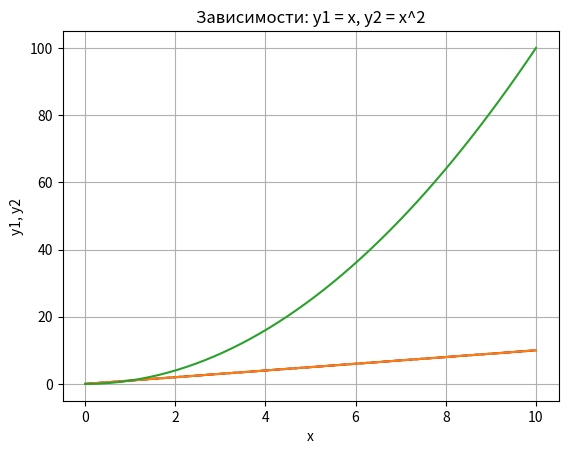
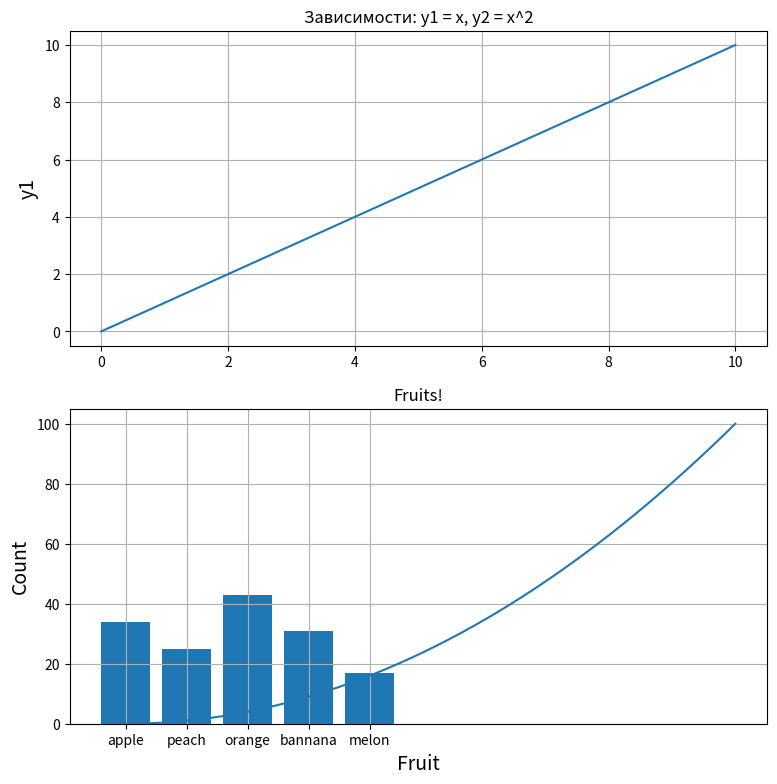
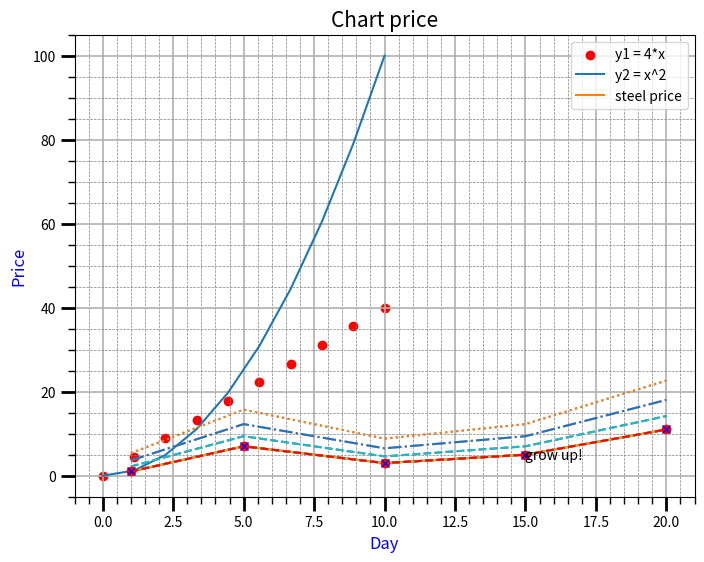
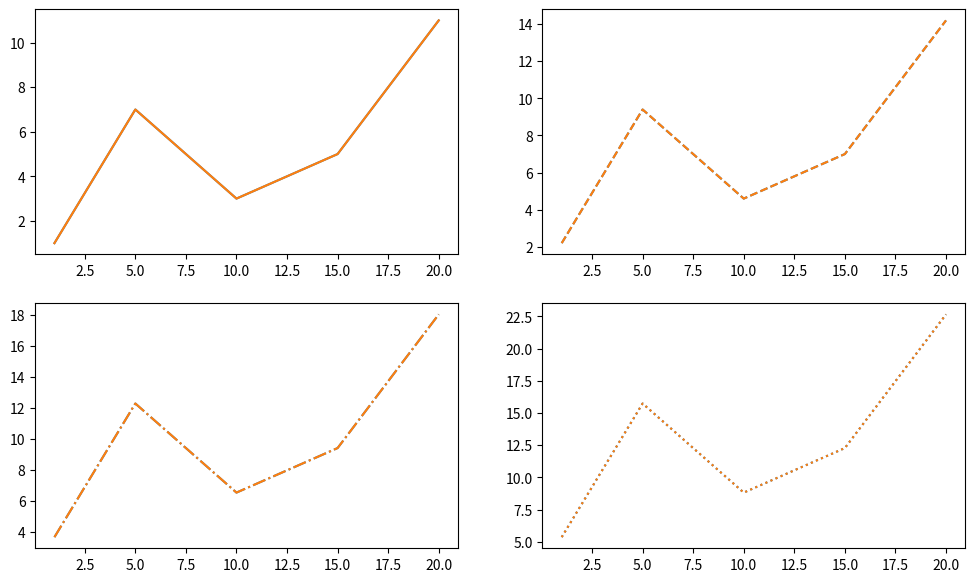
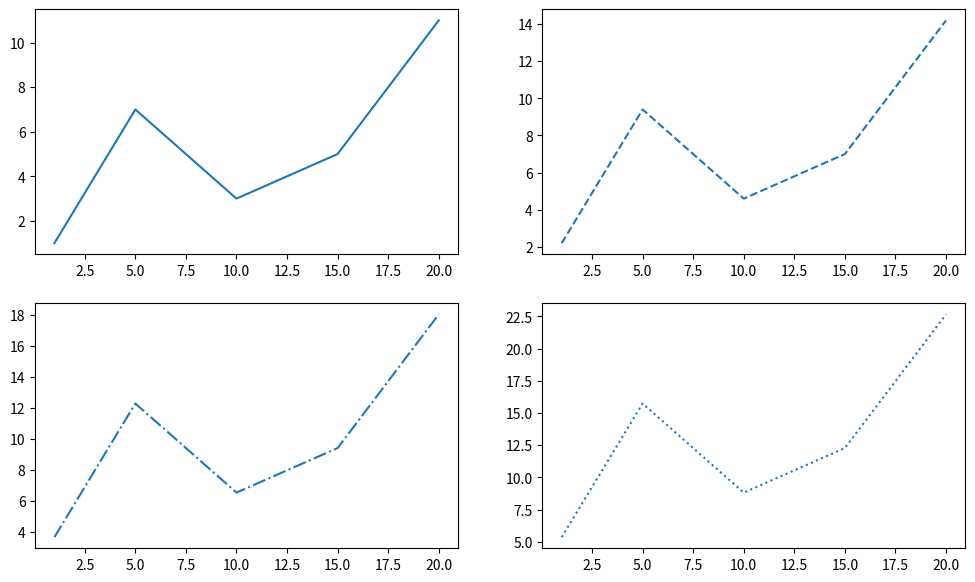

Source code (Python) for these figures, in order:
import matplotlib.pyplot as plt
%matplotlib inline

import numpy as np
# Независимая (x) и зависимая (y) переменные
x = np.linspace(0, 10, 50)
y = x
# Построение графика
plt.title("Линейная зависимость y = x") # заголовок
plt.xlabel("x") # ось абсцисс
plt.ylabel("y") # ось ординат
plt.grid() # включение отображение сетки
plt.plot(x, y) # построение графика

# Построение графика
plt.title("Линейная зависимость y = x") # заголовок
plt.xlabel("x") # ось абсцисс
plt.ylabel("y") # ось ординат
plt.grid() # включение отображение сетки
plt.plot(x, y, "r--") # построение графика

# Линейная зависимость
x = np.linspace(0, 10, 50)
y1 = x
# Квадратичная зависимость
y2 = [i**2 for i in x]
# Построение графика
plt.title("Зависимости: y1 = x, y2 = x^2") # заголовок
plt.xlabel("x") # ось абсцисс
plt.ylabel("y1, y2") # ось ординат
plt.grid() # включение отображение сетки
plt.plot(x, y1, x, y2) # построение графика

# Линейная зависимость
x = np.linspace(0, 10, 50)
y1 = x
# Квадратичная зависимость
y2 = [i**2 for i in x]
# Построение графиков
plt.figure(figsize=(9, 9))
plt.subplot(2, 1, 1)
plt.plot(x, y1) # построение графика
plt.title("Зависимости: y1 = x, y2 = x^2") # заголовок
plt.ylabel("y1", fontsize=14) # ось ординат
plt.grid(True) # включение отображение сетки
plt.subplot(2, 1, 2)
plt.plot(x, y2) # построение графика
plt.xlabel("x", fontsize=14) # ось абсцисс
plt.ylabel("y2", fontsize=14) # ось ординат
plt.grid(True) # включение отображения сетки

fruits = ["apple", "peach", "orange", "bannana", "melon"]
counts = [34, 25, 43, 31, 17]
plt.bar(fruits, counts)
plt.title("Fruits!")
plt.xlabel("Fruit")
plt.ylabel("Count")

import matplotlib.pyplot as plt
from matplotlib.ticker import (MultipleLocator, FormatStrFormatter,

AutoMinorLocator)

import numpy as np
x = np.linspace(0, 10, 10)
y1 = 4*x
y2 = [i**2 for i in x]
fig, ax = plt.subplots(figsize=(8, 6))
ax.set_title("Графики зависимостей: y1=4*x, y2=x^2", fontsize=16)
ax.set_xlabel("x", fontsize=14)
ax.set_ylabel("y1, y2", fontsize=14)
ax.grid(which="major", linewidth=1.2)
ax.grid(which="minor", linestyle="--", color="gray", linewidth=0.5)
ax.scatter(x, y1, c="red", label="y1 = 4*x")
ax.plot(x, y2, label="y2 = x^2")
ax.legend()
ax.xaxis.set_minor_locator(AutoMinorLocator())
ax.yaxis.set_minor_locator(AutoMinorLocator())
ax.tick_params(which='major', length=10, width=2)
ax.tick_params(which='minor', length=5, width=1)
plt.show()

x = [1, 5, 10, 15, 20]
y = [1, 7, 3, 5, 11]
plt.plot(x, y, label='steel price')
plt.title('Chart price', fontsize=15)
plt.xlabel('Day', fontsize=12, color='blue')
plt.ylabel('Price', fontsize=12, color='blue')
plt.legend()
plt.grid(True)
plt.text(15, 4, 'grow up!')

x = [1, 5, 10, 15, 20]
y = [1, 7, 3, 5, 11]
plt.plot(x, y, '--')

x = [1, 5, 10, 15, 20]
y = [1, 7, 3, 5, 11]
line = plt.plot(x, y)
plt.setp(line, linestyle='--')

x = [1, 5, 10, 15, 20]
y1 = [1, 7, 3, 5, 11]
y2 = [i*1.2 + 1 for i in y1]
y3 = [i*1.2 + 1 for i in y2]
y4 = [i*1.2 + 1 for i in y3]
plt.plot(x, y1, '-', x, y2, '--', x, y3, '-.', x, y4, ':')

plt.plot(x, y1, '-')
plt.plot(x, y2, '--')
plt.plot(x, y3, '-.')
plt.plot(x, y4, ':')

x = [1, 5, 10, 15, 20]
y = [1, 7, 3, 5, 11]
plt.plot(x, y, '--r')

plt.plot(x, y, 'ro')

plt.plot(x, y, 'bx')

# Исходный набор данных
x = [1, 5, 10, 15, 20]
y1 = [1, 7, 3, 5, 11]
y2 = [i*1.2 + 1 for i in y1]
y3 = [i*1.2 + 1 for i in y2]
y4 = [i*1.2 + 1 for i in y3]
# Настройка размеров подложки
plt.figure(figsize=(12, 7))
# Вывод графиков
plt.subplot(2, 2, 1)
plt.plot(x, y1, '-')
plt.subplot(2, 2, 2)
plt.plot(x, y2, '--')
plt.subplot(2, 2, 3)
plt.plot(x, y3, '-.')
plt.subplot(2, 2, 4)
plt.plot(x, y4, ':')

# Вывод графиков
plt.subplot(221)
plt.plot(x, y1, '-')
plt.subplot(222)
plt.plot(x, y2, '--')
plt.subplot(223)
plt.plot(x, y3, '-.')
plt.subplot(224)
plt.plot(x, y4, ':')

fig, axs = plt.subplots(2, 2, figsize=(12, 7))
axs[0, 0].plot(x, y1, '-')
axs[0, 1].plot(x, y2, '--')
axs[1, 0].plot(x, y3, '-.')
axs[1, 1].plot(x, y4, ':')